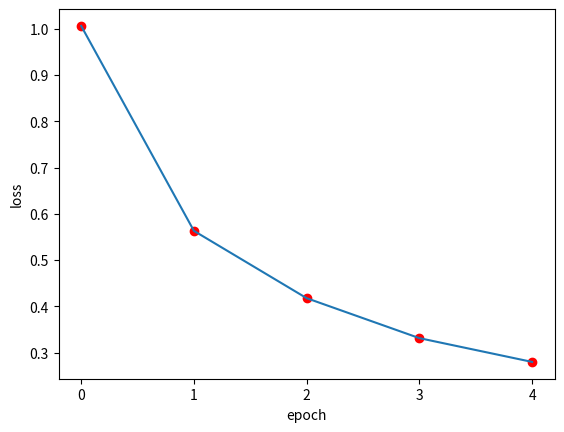

Reproduce this figure in Python.
import matplotlib.pyplot as plt

# Step 3: Create Data
x = [0, 1, 2, 3, 4]
y = [1.0062, 0.5632, 0.4177, 0.3313, 0.2799]

plt.xlabel('epoch')
plt.ylabel('loss')

# Step 4: Plot the Data
plt.plot(x, y)
plt.xticks(x)
plt.scatter(x, y, color='red', marker='o', label='Data Points')

# Step 5: Show the Chart
plt.show()

